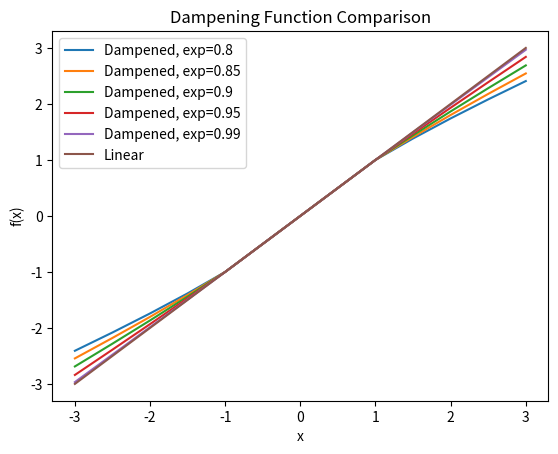

Write the Python code that produced this figure.
#!/opt/homebrew/bin/python3

import matplotlib.pyplot as plt
import math

def dampen(x, exp):
    abs_x = abs(x)
    if abs_x <= 1.0:
        return x
    sign = math.copysign(1, x)
    return sign * (abs_x**exp)

x_values = [-3, -2.5, -2, -1.5, -1, -0.5, 0, 0.5, 1, 1.5, 2, 2.5, 3]

exponents = [0.8, 0.85, 0.9, 0.95, 0.99]

for exp in exponents:
    y_dampened = [dampen(x, exp) for x in x_values]
    plt.plot(x_values, y_dampened, label=f'Dampened, exp={exp}')

y_linear = x_values  
plt.plot(x_values, y_linear, label='Linear')

plt.xlabel('x')
plt.ylabel('f(x)')
plt.title('Dampening Function Comparison')
plt.legend()
plt.show()
